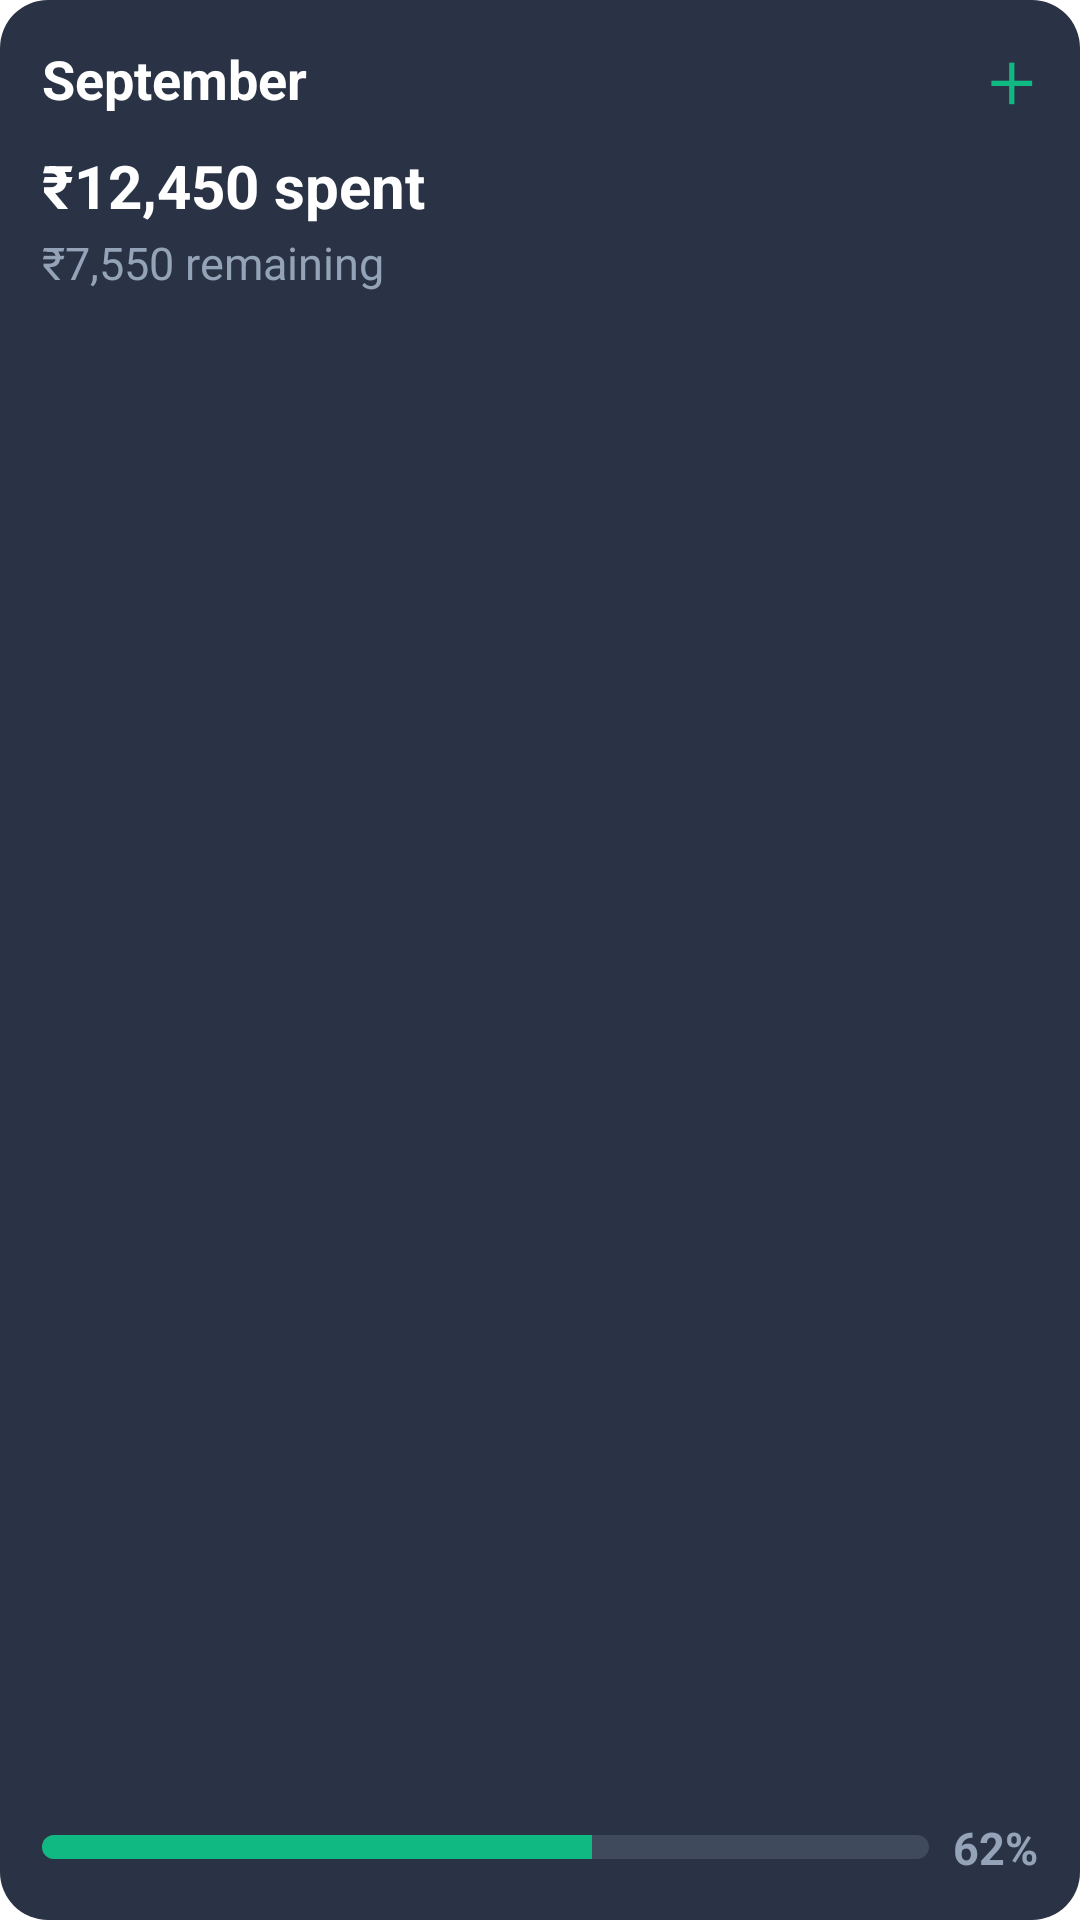

Reconstruct the res/layout file that produces this screen, plus the resources it refers to.
<!-- AndroidManifest.xml: application theme Theme.RupeeFlow -->
<!-- res/layout/spending_widget_preview.xml -->
<?xml version="1.0" encoding="utf-8"?>
<LinearLayout xmlns:android="http://schemas.android.com/apk/res/android"
    android:layout_width="match_parent"
    android:layout_height="match_parent"
    android:background="@drawable/bg_widget_preview"
    android:orientation="vertical"
    android:padding="14dp">

    
    <RelativeLayout
        android:layout_width="match_parent"
        android:layout_height="wrap_content">

        <TextView
            android:layout_width="wrap_content"
            android:layout_height="wrap_content"
            android:layout_alignParentStart="true"
            android:text="September"
            android:textColor="#FFFFFF"
            android:textSize="18sp"
            android:textStyle="bold" />

        <TextView
            android:layout_width="wrap_content"
            android:layout_height="wrap_content"
            android:layout_alignParentEnd="true"
            android:text="＋"
            android:textColor="#10B981"
            android:textSize="18sp"
            android:textStyle="bold" />
    </RelativeLayout>

    
    <TextView
        android:layout_width="wrap_content"
        android:layout_height="wrap_content"
        android:layout_marginTop="8dp"
        android:text="₹12,450 spent"
        android:textColor="#FFFFFF"
        android:textSize="20sp"
        android:textStyle="bold" />

    <TextView
        android:layout_width="wrap_content"
        android:layout_height="wrap_content"
        android:layout_marginTop="2dp"
        android:text="₹7,550 remaining"
        android:textColor="#94A3B8"
        android:textSize="15sp" />

    <View
        android:layout_width="match_parent"
        android:layout_height="0dp"
        android:layout_weight="1" />

    
    <LinearLayout
        android:layout_width="match_parent"
        android:layout_height="wrap_content"
        android:gravity="center_vertical"
        android:orientation="horizontal">

        <ProgressBar
            style="@android:style/Widget.ProgressBar.Horizontal"
            android:layout_width="0dp"
            android:layout_height="8dp"
            android:layout_weight="1"
            android:max="100"
            android:progress="62"
            android:progressDrawable="@drawable/progress_widget_preview" />

        <TextView
            android:layout_width="wrap_content"
            android:layout_height="wrap_content"
            android:layout_marginStart="8dp"
            android:text="62%"
            android:textColor="#94A3B8"
            android:textSize="15sp"
            android:textStyle="bold" />
    </LinearLayout>
</LinearLayout>
<!-- resources referenced by this layout -->
<resources>
  <!-- drawable bg_widget_preview (drawable) -->
  <?xml version="1.0" encoding="utf-8"?>
  <shape xmlns:android="http://schemas.android.com/apk/res/android"
      android:shape="rectangle">
      <solid android:color="#F21E293B" />
      <corners android:radius="16dp" />
  </shape>
  <!-- drawable progress_widget_preview (drawable) -->
  <?xml version="1.0" encoding="utf-8"?>
  <layer-list xmlns:android="http://schemas.android.com/apk/res/android">
      <item android:id="@android:id/background">
          <shape android:shape="rectangle">
              <solid android:color="#3394A3B8" />
              <corners android:radius="4dp" />
          </shape>
      </item>
      <item android:id="@android:id/progress">
          <clip>
              <shape android:shape="rectangle">
                  <solid android:color="#10B981" />
                  <corners android:radius="4dp" />
              </shape>
          </clip>
      </item>
  </layer-list>
  <style name="Theme.RupeeFlow" parent="Theme.MaterialComponents.Light" />
</resources>
